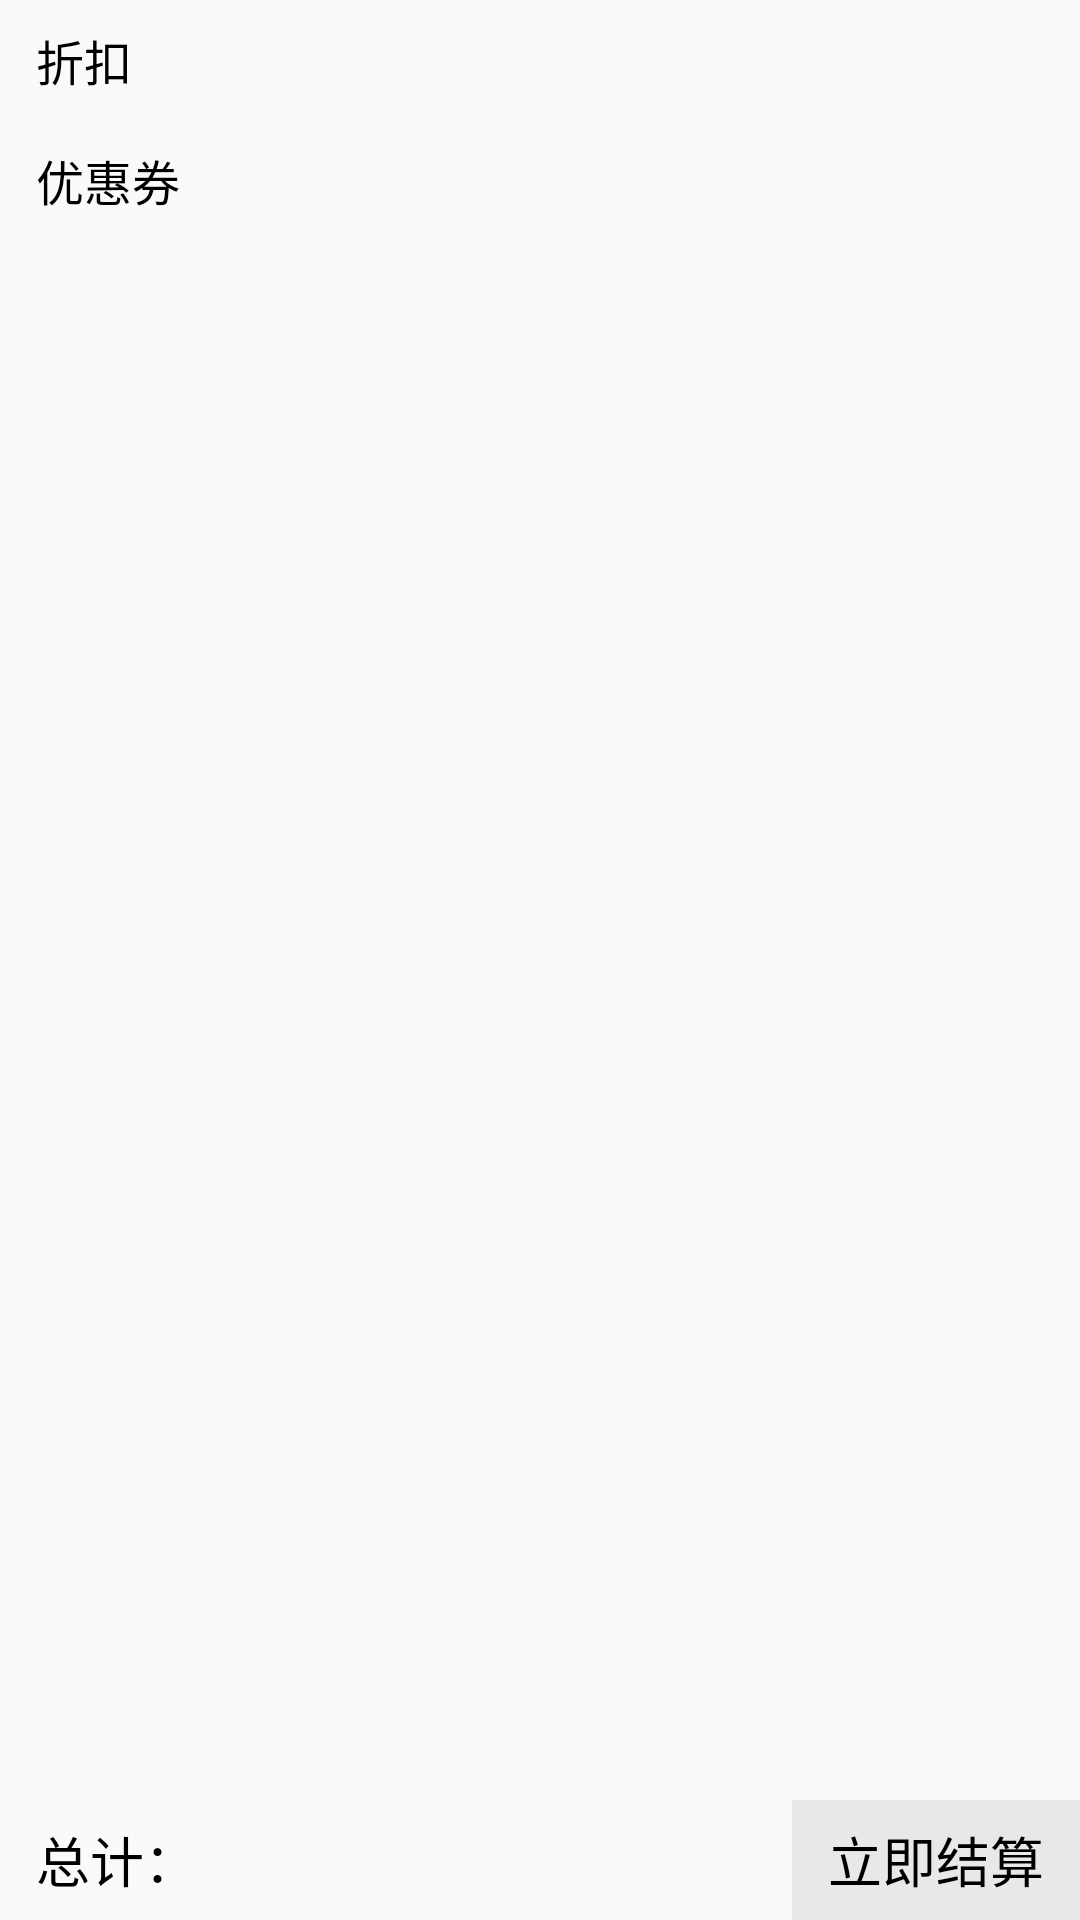

Write the Android layout XML for this screen, with the resource values it uses.
<!-- AndroidManifest.xml: application theme AppTheme -->
<!-- res/layout/activity_cart_fragment.xml -->
<?xml version="1.0" encoding="utf-8"?>

<LinearLayout xmlns:android="http://schemas.android.com/apk/res/android"
              android:layout_width="match_parent"
              android:layout_height="match_parent"
              android:orientation="vertical">

    <ScrollView
        android:layout_width="match_parent"
        android:layout_height="match_parent"
        android:layout_weight="1">

        <LinearLayout
            android:layout_width="match_parent"
            android:layout_height="match_parent"
            android:orientation="vertical">

            <LinearLayout
                android:id="@+id/layout_product_container"
                android:layout_width="match_parent"
                android:layout_height="wrap_content"
                android:background="@color/white"
                android:orientation="vertical"></LinearLayout>

            <LinearLayout
                android:id="@+id/layout_agio"
                android:layout_width="match_parent"
                android:layout_height="wrap_content"
                android:orientation="vertical">

                <TextView
                    android:layout_width="match_parent"
                    android:layout_height="40dp"
                    android:gravity="center_vertical"
                    android:paddingLeft="12dp"
                    android:paddingRight="12dp"
                    android:text="折扣"
                    android:textColor="@color/black"
                    android:textSize="16dp"/>

                <LinearLayout
                    android:id="@+id/layout_agio_container"
                    android:layout_width="match_parent"
                    android:layout_height="wrap_content"
                    android:orientation="vertical"></LinearLayout>
            </LinearLayout>

            <LinearLayout
                android:id="@+id/layout_discount"
                android:layout_width="match_parent"
                android:layout_height="wrap_content"
                android:orientation="vertical">

                <TextView
                    android:layout_width="match_parent"
                    android:layout_height="40dp"
                    android:gravity="center_vertical"
                    android:paddingLeft="12dp"
                    android:paddingRight="12dp"
                    android:text="优惠券"
                    android:textColor="@color/black"
                    android:textSize="16dp"/>

                <RelativeLayout
                    android:layout_width="match_parent"
                    android:layout_height="40dp"
                    android:orientation="horizontal"
                    android:paddingLeft="12dp"
                    android:paddingRight="12dp">

                    <TextView
                        android:id="@+id/view_discount_value"
                        android:layout_width="wrap_content"
                        android:layout_height="wrap_content"
                        android:layout_alignParentLeft="true"
                        android:layout_centerVertical="true"
                        android:textColor="@color/black"
                        android:textSize="16dp"/>

                    <TextView
                        android:id="@+id/view_discount_date"
                        android:layout_width="wrap_content"
                        android:layout_height="wrap_content"
                        android:layout_alignParentRight="true"
                        android:layout_centerVertical="true"
                        android:textColor="@color/black"
                        android:textSize="16dp"/>
                </RelativeLayout>
            </LinearLayout>
        </LinearLayout>
    </ScrollView>

    <RelativeLayout
        android:layout_width="match_parent"
        android:layout_height="40dp"
        android:orientation="horizontal"
        android:paddingLeft="12dp">

        <TextView
            android:id="@+id/view_total"
            android:layout_width="wrap_content"
            android:layout_height="match_parent"
            android:gravity="center_vertical"
            android:text="总计："
            android:textColor="@color/black"
            android:textSize="18dp"/>

        <TextView
            android:id="@+id/view_total_price"
            android:layout_width="wrap_content"
            android:layout_height="match_parent"
            android:layout_toRightOf="@+id/view_total"
            android:gravity="center_vertical"
            android:textColor="@color/black"
            android:textSize="18dp"/>

        <TextView
            android:id="@+id/view_balance_account"
            android:layout_width="wrap_content"
            android:layout_height="match_parent"
            android:layout_alignParentRight="true"
            android:background="@color/background_gray"
            android:gravity="center"
            android:paddingLeft="12dp"
            android:paddingRight="12dp"
            android:text="立即结算"
            android:textColor="@color/black"
            android:textSize="18dp"/>
    </RelativeLayout>


</LinearLayout>
<!-- resources referenced by this layout -->
<resources>
  <color name="background_gray">#FFE8E8E8</color>
  <color name="black">#ff000000</color>
  <color name="white">#ffffffff</color>
  <style name="AppTheme" parent="Theme.AppCompat.Light.DarkActionBar">
          
          <item name="colorPrimary">@color/colorPrimary</item>
          <item name="colorPrimaryDark">@color/colorPrimaryDark</item>
          <item name="colorAccent">@color/colorAccent</item>
      </style>
  <color name="colorPrimary">#3F51B5</color>
  <color name="colorPrimaryDark">#303F9F</color>
  <color name="colorAccent">#FF4081</color>
</resources>
